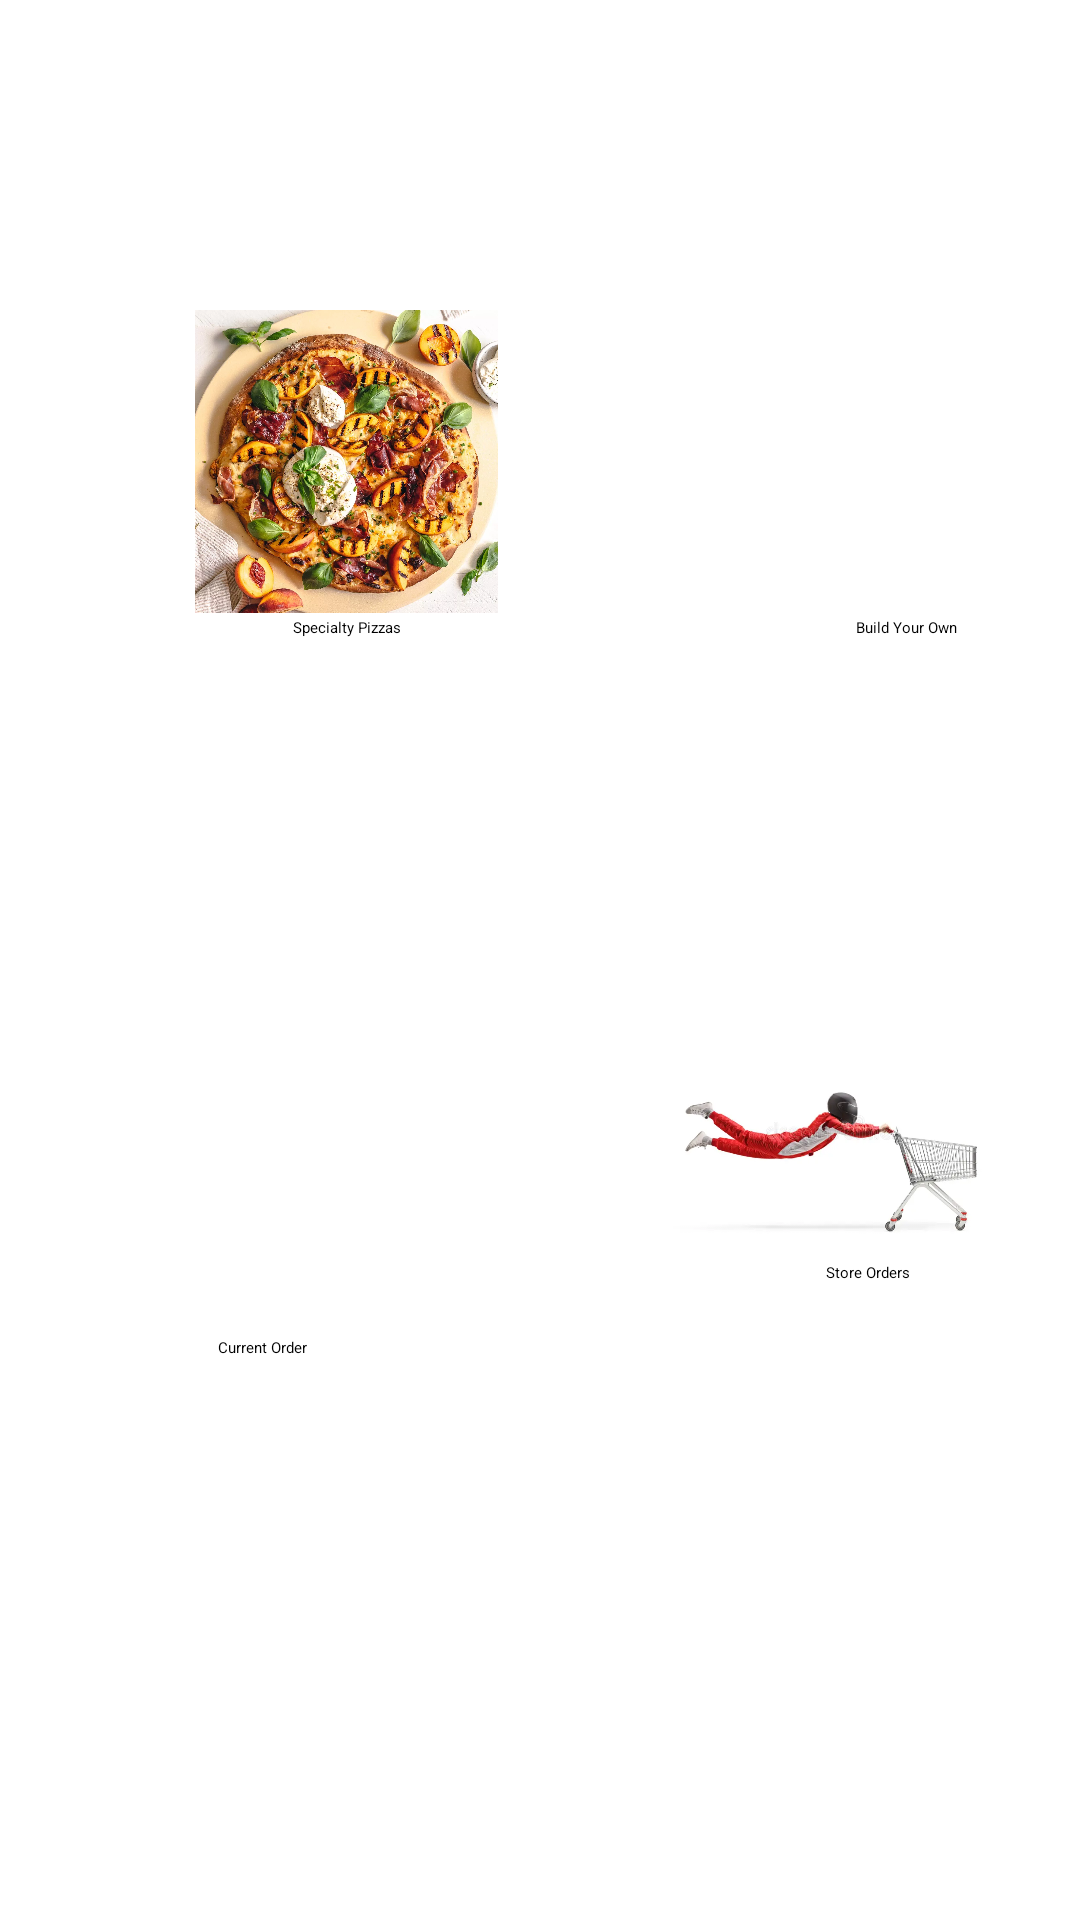

Android layout source for this screen:
<!-- AndroidManifest.xml: application theme Theme.SoftwareMethodologyAndroidPP -->
<!-- res/layout/activity_main.xml -->
<?xml version="1.0" encoding="utf-8"?>
<androidx.constraintlayout.widget.ConstraintLayout xmlns:android="http://schemas.android.com/apk/res/android"
    xmlns:app="http://schemas.android.com/apk/res-auto"
    xmlns:tools="http://schemas.android.com/tools"
    android:id="@+id/iv"
    android:layout_width="match_parent"
    android:layout_height="match_parent"
    tools:context=".controllers.MainActivity">

    <ImageView
        android:id="@+id/iv_specialty_pizzas"
        android:layout_width="101dp"
        android:layout_height="200dp"
        android:src="@drawable/specialtypizzas"
        android:onClick="specialtiesIVAction"
        app:layout_constraintBottom_toBottomOf="parent"
        app:layout_constraintEnd_toEndOf="parent"
        app:layout_constraintHorizontal_bias="0.251"
        app:layout_constraintStart_toStartOf="parent"
        app:layout_constraintTop_toTopOf="parent"
        app:layout_constraintVertical_bias="0.122" />

    <TextView
        android:id="@+id/tv_specialty_pizzas"
        android:layout_width="wrap_content"
        android:layout_height="wrap_content"
        android:layout_marginTop="152dp"
        android:text="@string/specialty_pizzas"
        app:layout_constraintEnd_toEndOf="@+id/iv_specialty_pizzas"
        app:layout_constraintStart_toStartOf="@+id/iv_specialty_pizzas"
        app:layout_constraintTop_toTopOf="@+id/iv_specialty_pizzas" />

    <ImageView
        android:id="@+id/iv_current_order"
        android:layout_width="101dp"
        android:layout_height="150dp"
        android:layout_marginTop="116dp"
        android:src="@drawable/currentorderpic"
        android:onClick="currentOrderIVAction"
        app:layout_constraintEnd_toEndOf="@+id/tv_specialty_pizzas"
        app:layout_constraintHorizontal_bias="1.0"
        app:layout_constraintStart_toStartOf="@+id/tv_specialty_pizzas"
        app:layout_constraintTop_toTopOf="@+id/tv_specialty_pizzas" />

    <TextView
        android:id="@+id/tv_current_order"
        android:layout_width="wrap_content"
        android:layout_height="wrap_content"
        android:layout_marginTop="192dp"
        android:text="@string/current_order"
        app:layout_constraintEnd_toEndOf="@+id/iv_current_order"
        app:layout_constraintHorizontal_bias="0.562"
        app:layout_constraintStart_toStartOf="@+id/iv_current_order"
        app:layout_constraintTop_toBottomOf="@+id/iv_specialty_pizzas" />

    <ImageView
        android:id="@+id/iv_build_your_own"
        android:layout_width="101dp"
        android:layout_height="200dp"
        android:layout_marginStart="88dp"
        android:src="@drawable/buildownpizza"
        android:onClick="buildOwnIVAction"
        app:layout_constraintEnd_toEndOf="parent"
        app:layout_constraintHorizontal_bias="0.0"
        app:layout_constraintStart_toEndOf="@+id/iv_specialty_pizzas"
        app:layout_constraintTop_toTopOf="@+id/iv_specialty_pizzas" />

    <TextView
        android:id="@+id/tv_build_your_own"
        android:layout_width="wrap_content"
        android:layout_height="wrap_content"
        android:layout_marginTop="152dp"
        android:text="@string/build_your_own"
        app:layout_constraintEnd_toEndOf="@+id/iv_build_your_own"
        app:layout_constraintHorizontal_bias="0.465"
        app:layout_constraintStart_toStartOf="@+id/iv_build_your_own"
        app:layout_constraintTop_toTopOf="@+id/iv_build_your_own" />

    <ImageView
        android:id="@+id/iv_store_orders"
        android:layout_width="115dp"
        android:layout_height="150dp"
        android:layout_marginTop="88dp"
        android:src="@drawable/storeorderspic"
        android:onClick="storeOrdersIVAction"
        app:layout_constraintEnd_toEndOf="@+id/tv_build_your_own"
        app:layout_constraintHorizontal_bias="0.809"
        app:layout_constraintStart_toStartOf="@+id/tv_build_your_own"
        app:layout_constraintTop_toBottomOf="@+id/tv_build_your_own" />

    <TextView
        android:id="@+id/tv_store_orders"
        android:layout_width="wrap_content"
        android:layout_height="wrap_content"
        android:layout_marginTop="120dp"
        android:text="@string/store_orders"
        app:layout_constraintEnd_toEndOf="@+id/iv_store_orders"
        app:layout_constraintHorizontal_bias="0.638"
        app:layout_constraintStart_toStartOf="@+id/iv_store_orders"
        app:layout_constraintTop_toTopOf="@+id/iv_store_orders" />

</androidx.constraintlayout.widget.ConstraintLayout>
<!-- resources referenced by this layout -->
<resources>
  <!-- drawable specialtypizzas: webp bitmap (drawable, 420168 bytes) -->
  <!-- drawable storeorderspic: webp bitmap (drawable, 14766 bytes) -->
  <string name="build_your_own">Build Your Own</string>
  <string name="current_order">Current Order</string>
  <string name="specialty_pizzas">Specialty Pizzas</string>
  <string name="store_orders">Store Orders</string>
</resources>
